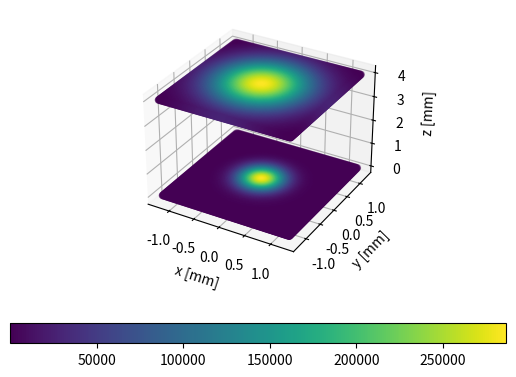

This chart was generated by the following Python code:
# Imports
import numpy as np
import pandas as pd
import matplotlib.pyplot as plt
from mpl_toolkits.mplot3d import Axes3D

def Qo(T, sigma = 5.67e-8 ):
    """
    :param T: Temperature [K]
    :param sigma:  Stefan–Boltzmann Constant [W/m^2K^4]
    :return: Heat Flux [W/m^2]
    """
    return sigma*T**4

def conical_heat_source(r_vet,z_vet, n = 100):
    """
    :param r_vet: Radius limit vector [mm]
    :param z_vet: Height limit vector [mm]
    :param n:     number of points [-]
    :return: Radius Vector [mm], Z Vector [mm]
    """
    Z = np.linspace(z_vet[0],z_vet[1],n)
    R = []
    for i,z in enumerate(Z):
        R.append(r_vet[0] + (z_vet[1] - z)*(r_vet[1]-r_vet[0])/(z_vet[1] - z_vet[0]))
    return R, Z

def Gaussian_Shape(Qo,X,Y,Z,R):
    '''
    :param Qo:  Heat Flux [W/m^2]
    :param X:   X Vector [mm]
    :param Y:   Y Vector [mm]
    :param Z:   Z Vector [mm]
    :param R:   Radius Vector [mm]
    :return:    Results Dataframe[X, Y, Z, R, Q]
    '''
    Q = []
    for i,z in enumerate(Z):
        for ii,x in enumerate(X):
            for iii,y in enumerate(Y):
                Q.append([x, y, z, R[i]])
    df = pd.DataFrame(Q, columns=['X', 'Y', 'Z', 'R'])
    df['Q'] = Qo*np.exp(- (df['X']**2 + df['Y']**2)/df['R']**2)
    return df

if __name__ == '__main__':
    n = 100
    n2 = 1.5
    # Heat Source
    T = 1500

    # Cone Size
    r_max = 0.833
    r_min = 0.4
    z_max = 0
    z_min = 4
    r_vet = [r_max,r_min]
    z_vet = [z_max,z_min]
    R, Z = conical_heat_source(r_vet, z_vet, n=25)
    X = np.linspace(-r_max * n2, r_max * n2, n)
    Y = np.linspace(-r_max * n2, r_max * n2, n)

    df = Gaussian_Shape(Qo(T),X,Y,Z,R)

    A = df[df['Z'] == 4]
    B = df[df['Z'] == 0]


    fig = plt.figure()
    ax = plt.axes(projection="3d")
    a1 = ax.scatter3D(A['X'],A['Y'],A['Z'],c = A['Q'],cmap = 'viridis',label = 'Z = 4')
    a1 = ax.scatter3D(B['X'], B['Y'], B['Z'], c=B['Q'], cmap='viridis',label = 'Z = 0')
    ax.set_xlabel('x [mm]')
    ax.set_ylabel('y [mm]')
    ax.set_zlabel('z [mm]')
    fig.colorbar(a1, ax=ax, shrink=1, aspect=25,orientation = 'horizontal')
    plt.show()
